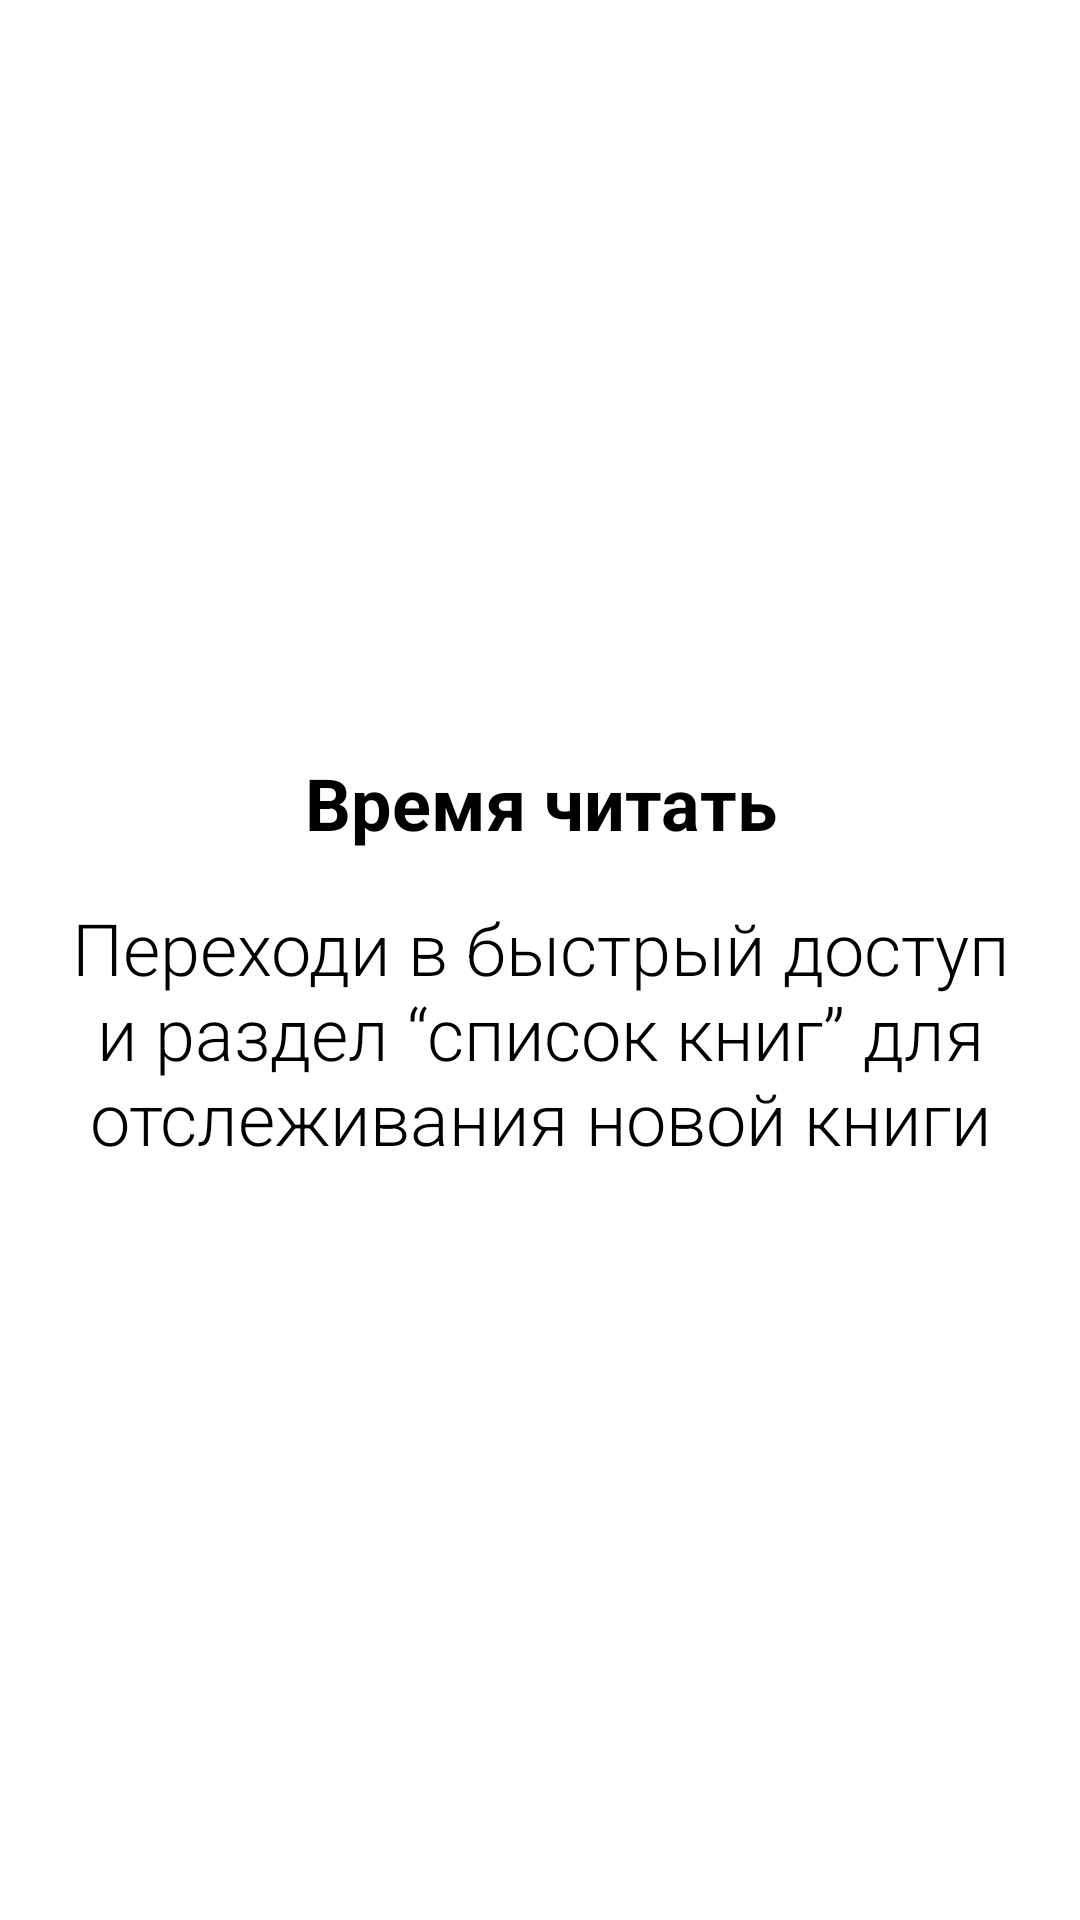

Reconstruct the res/layout file that produces this screen, plus the resources it refers to.
<!-- AndroidManifest.xml: application theme Theme.BookTracker -->
<!-- res/layout/fragment_null_activity.xml -->
<?xml version="1.0" encoding="utf-8"?>
<androidx.constraintlayout.widget.ConstraintLayout xmlns:android="http://schemas.android.com/apk/res/android"
    android:id="@+id/fragment_null_activity"
    android:layout_width="match_parent"
    xmlns:app="http://schemas.android.com/apk/res-auto"
    android:paddingHorizontal="16dp"
    android:layout_gravity="center"
    android:background="?attr/color_dynamic0"
    android:layout_height="match_parent">

    <androidx.constraintlayout.widget.Guideline
        android:id="@+id/fragment_null_guideline_horizontal"
        android:layout_width="wrap_content"
        android:orientation="horizontal"
        android:layout_height="wrap_content"/>

    <LinearLayout
        app:layout_constraintStart_toStartOf="@id/fragment_null_guideline_horizontal"
        app:layout_constraintEnd_toEndOf="@id/fragment_null_guideline_horizontal"
        app:layout_constraintTop_toTopOf="parent"
        app:layout_constraintBottom_toBottomOf="parent"
        android:layout_width="match_parent"
        android:orientation="vertical"
        android:layout_height="wrap_content">

        <TextView
            android:id="@+id/fragment_null_text_0"
            android:textAlignment="center"
            android:layout_width="match_parent"
            android:text="@string/fragment_null_activity_text_0"
            android:fontFamily="sans-serif"
            android:textFontWeight="700"
            android:textSize="24sp"
            android:textColor="?attr/color_dynamic1"
            android:layout_height="wrap_content">
        </TextView>

        <TextView
            android:id="@+id/fragment_null_text_1"
            app:layout_constraintBottom_toBottomOf="parent"
            android:textAlignment="center"
            android:layout_marginTop="16dp"
            android:layout_width="match_parent"
            android:text="@string/fragment_null_activity_text_1"
            android:fontFamily="sans-serif"
            android:textFontWeight="300"
            android:textSize="24sp"
            android:textColor="?attr/color_dynamic1"
            android:layout_height="wrap_content">
        </TextView>

    </LinearLayout>


</androidx.constraintlayout.widget.ConstraintLayout>
<!-- resources referenced by this layout -->
<resources>
  <string name="fragment_null_activity_text_0">Время читать</string>
  <string name="fragment_null_activity_text_1">Переходи в быстрый доступ и раздел “список книг” для отслеживания новой книги</string>
  <style name="Theme.BookTracker" parent="Base.Theme.BookTracker" />
  <style name="Base.Theme.BookTracker" parent="Theme.Material3.DayNight.NoActionBar">
          
          <item name="color0">@color/main_light_theme_color</item>
          <item name="color1">@color/main2_light_theme_color</item>
          <item name="color2">@color/main3_light_theme_color</item>
          <item name="color3">@color/main4_light_theme_color</item>
          <item name="color4">@color/main5_light_theme_color</item>
          
          <item name="color_dynamic0">@color/white</item>
          <item name="color_dynamic1">@color/black</item>
          <item name="color_dynamic2">@color/gray</item>
      </style>
  <color name="main_light_theme_color">#00B4D8</color>
  <color name="main2_light_theme_color">#0096C7</color>
  <color name="main3_light_theme_color">#0077B6</color>
  <color name="main4_light_theme_color">#023E8A</color>
  <color name="main5_light_theme_color">#03045E</color>
  <color name="white">#FFFFFF</color>
  <color name="black">#000000</color>
  <color name="gray">#808080</color>
</resources>
